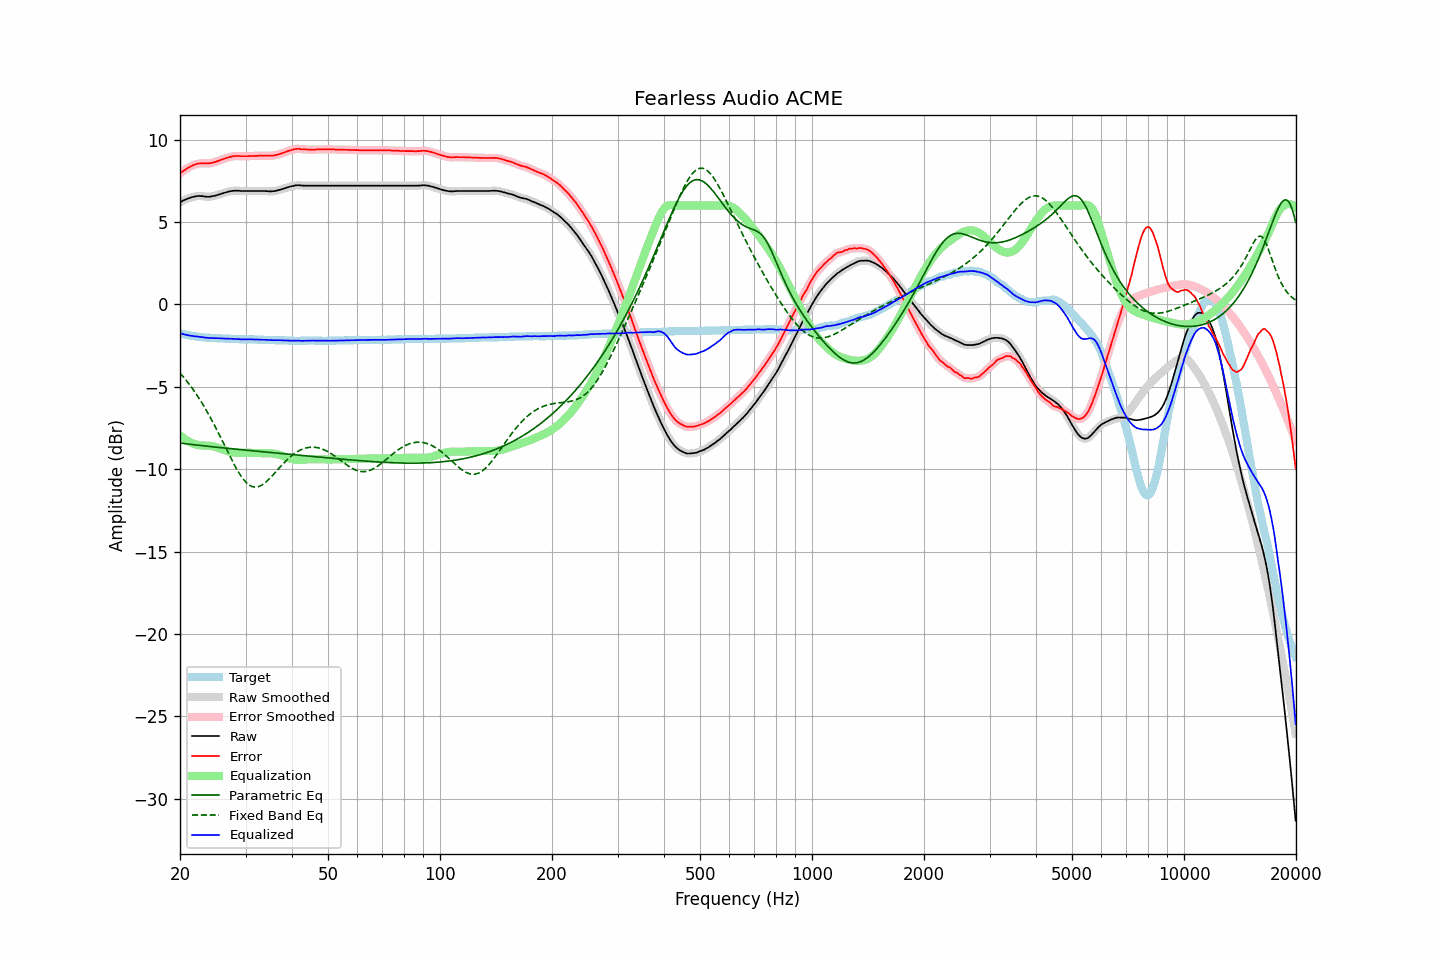

Values plotted in this chart, from the file beside it:
frequency, raw, error, smoothed, error_smoothed, equalization, parametric_eq, fixed_band_eq, equalized_raw, equalized_smoothed, target
20.00, 6.19, 7.95, 6.20, 7.95, -7.94, -8.41, -4.16, -1.75, -1.75, -1.75
20.20, 6.25, 8.04, 6.25, 8.03, -8.03, -8.42, -4.27, -1.77, -1.77, -1.78
20.40, 6.30, 8.11, 6.30, 8.10, -8.10, -8.44, -4.38, -1.80, -1.80, -1.80
20.61, 6.34, 8.16, 6.35, 8.17, -8.17, -8.45, -4.50, -1.83, -1.82, -1.82
20.81, 6.39, 8.24, 6.39, 8.23, -8.24, -8.46, -4.62, -1.84, -1.85, -1.84
21.02, 6.42, 8.29, 6.43, 8.29, -8.30, -8.47, -4.75, -1.87, -1.87, -1.86
21.23, 6.46, 8.35, 6.46, 8.35, -8.35, -8.48, -4.87, -1.89, -1.89, -1.88
21.44, 6.49, 8.40, 6.49, 8.39, -8.40, -8.49, -5.01, -1.90, -1.90, -1.90
21.66, 6.52, 8.44, 6.52, 8.44, -8.44, -8.51, -5.14, -1.92, -1.92, -1.92
21.87, 6.54, 8.48, 6.55, 8.48, -8.48, -8.52, -5.28, -1.93, -1.93, -1.93
22.09, 6.56, 8.52, 6.57, 8.52, -8.51, -8.53, -5.42, -1.94, -1.94, -1.95
22.31, 6.58, 8.55, 6.58, 8.54, -8.53, -8.54, -5.57, -1.95, -1.95, -1.96
22.54, 6.58, 8.55, 6.58, 8.56, -8.55, -8.55, -5.72, -1.96, -1.96, -1.97
22.76, 6.57, 8.56, 6.58, 8.56, -8.55, -8.56, -5.88, -1.98, -1.98, -1.98
22.99, 6.57, 8.57, 6.57, 8.56, -8.56, -8.57, -6.03, -1.98, -1.99, -1.99
23.22, 6.55, 8.56, 6.56, 8.56, -8.56, -8.58, -6.20, -2.01, -2.00, -2.00
23.45, 6.54, 8.56, 6.54, 8.55, -8.56, -8.59, -6.36, -2.02, -2.02, -2.01
23.69, 6.53, 8.56, 6.53, 8.55, -8.56, -8.60, -6.53, -2.03, -2.03, -2.02
23.92, 6.53, 8.56, 6.54, 8.56, -8.57, -8.62, -6.71, -2.04, -2.03, -2.02
24.16, 6.54, 8.58, 6.55, 8.57, -8.58, -8.63, -6.88, -2.04, -2.04, -2.03
24.40, 6.56, 8.60, 6.56, 8.59, -8.60, -8.64, -7.07, -2.04, -2.04, -2.03
24.65, 6.58, 8.62, 6.58, 8.62, -8.62, -8.65, -7.25, -2.04, -2.04, -2.04
24.89, 6.60, 8.65, 6.61, 8.65, -8.65, -8.66, -7.44, -2.05, -2.04, -2.04
25.14, 6.63, 8.69, 6.63, 8.68, -8.68, -8.67, -7.63, -2.05, -2.05, -2.05
25.39, 6.66, 8.72, 6.66, 8.72, -8.72, -8.68, -7.82, -2.05, -2.05, -2.05
25.65, 6.69, 8.75, 6.69, 8.75, -8.75, -8.69, -8.02, -2.06, -2.06, -2.06
25.91, 6.72, 8.78, 6.72, 8.79, -8.79, -8.70, -8.22, -2.07, -2.06, -2.06
26.16, 6.75, 8.83, 6.75, 8.82, -8.82, -8.71, -8.41, -2.07, -2.07, -2.07
26.43, 6.78, 8.85, 6.78, 8.86, -8.86, -8.72, -8.61, -2.08, -2.07, -2.07
26.69, 6.81, 8.90, 6.81, 8.89, -8.89, -8.73, -8.81, -2.08, -2.08, -2.08
26.96, 6.84, 8.92, 6.84, 8.92, -8.92, -8.74, -9.01, -2.08, -2.08, -2.08
27.23, 6.86, 8.94, 6.86, 8.95, -8.95, -8.75, -9.21, -2.08, -2.08, -2.08
27.50, 6.88, 8.97, 6.88, 8.97, -8.97, -8.76, -9.40, -2.08, -2.09, -2.09
27.77, 6.89, 8.99, 6.89, 8.99, -8.98, -8.77, -9.59, -2.09, -2.09, -2.09
28.05, 6.90, 9.01, 6.90, 9.00, -9.00, -8.78, -9.77, -2.09, -2.09, -2.10
28.33, 6.90, 9.01, 6.90, 9.01, -9.00, -8.79, -9.95, -2.10, -2.10, -2.10
28.62, 6.90, 9.01, 6.90, 9.01, -9.00, -8.80, -10.11, -2.10, -2.10, -2.10
28.90, 6.89, 9.01, 6.89, 9.00, -9.00, -8.80, -10.27, -2.11, -2.11, -2.11
29.19, 6.88, 9.00, 6.89, 9.00, -9.00, -8.81, -10.42, -2.12, -2.12, -2.11
29.48, 6.88, 9.00, 6.88, 9.00, -9.00, -8.82, -10.56, -2.12, -2.12, -2.11
29.78, 6.88, 9.00, 6.88, 8.99, -9.00, -8.83, -10.68, -2.12, -2.12, -2.11
30.08, 6.88, 9.00, 6.88, 9.00, -9.00, -8.84, -10.79, -2.11, -2.11, -2.11
30.38, 6.88, 9.00, 6.88, 9.00, -9.00, -8.85, -10.88, -2.11, -2.11, -2.11
30.68, 6.88, 9.01, 6.88, 9.00, -9.00, -8.86, -10.95, -2.12, -2.12, -2.12
30.99, 6.88, 9.01, 6.88, 9.00, -9.00, -8.87, -11.01, -2.12, -2.12, -2.12
31.30, 6.88, 9.01, 6.88, 9.01, -9.01, -8.88, -11.05, -2.12, -2.12, -2.12
31.61, 6.88, 9.01, 6.88, 9.01, -9.01, -8.89, -11.08, -2.13, -2.13, -2.12
31.93, 6.88, 9.01, 6.88, 9.01, -9.01, -8.90, -11.08, -2.13, -2.13, -2.13
32.24, 6.88, 9.02, 6.88, 9.02, -9.02, -8.91, -11.08, -2.13, -2.13, -2.13
32.57, 6.88, 9.02, 6.88, 9.02, -9.02, -8.92, -11.05, -2.14, -2.14, -2.14
32.89, 6.88, 9.03, 6.88, 9.02, -9.02, -8.93, -11.01, -2.14, -2.14, -2.14
33.22, 6.88, 9.03, 6.88, 9.03, -9.02, -8.94, -10.96, -2.14, -2.14, -2.14
33.55, 6.88, 9.03, 6.88, 9.03, -9.02, -8.95, -10.89, -2.14, -2.14, -2.14
33.89, 6.88, 9.04, 6.88, 9.03, -9.02, -8.95, -10.82, -2.14, -2.14, -2.15
34.23, 6.87, 9.03, 6.87, 9.03, -9.02, -8.96, -10.73, -2.15, -2.15, -2.15
34.57, 6.86, 9.03, 6.87, 9.03, -9.02, -8.97, -10.64, -2.16, -2.16, -2.16
34.92, 6.86, 9.03, 6.86, 9.02, -9.03, -8.98, -10.54, -2.16, -2.16, -2.16
35.27, 6.86, 9.03, 6.86, 9.03, -9.03, -8.99, -10.44, -2.17, -2.17, -2.16
35.62, 6.87, 9.04, 6.87, 9.04, -9.04, -9.00, -10.33, -2.17, -2.17, -2.16
35.97, 6.88, 9.06, 6.89, 9.05, -9.06, -9.01, -10.22, -2.17, -2.17, -2.17
... 635 more rows
